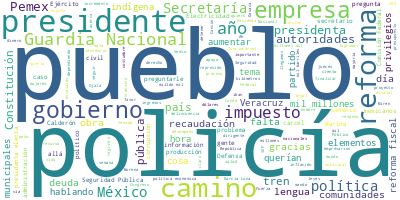

Data behind this chart, as committed beside it:
Participante, Texto, Sentimiento, Palabras, Dia, Mes, Anio
PRESIDENTE ANDRES MANUEL LOPEZ OBRADOR, : Buenos días-tardes. Ánimo., 0.0, 4, 20, 09, 2024
PRESIDENTE ANDRES MANUEL LOPEZ OBRADOR, Hay una buena noticia, que no va a haber…, 0.0, 30, 20, 09, 2024
PREGUNTA, Buenos días, presidente, lo saluda Carol…, 0.0, 14, 20, 09, 2024
PREGUNTA, En este sexenio la relación con el secto…, 0.0, 73, 20, 09, 2024
PRESIDENTE ANDRES MANUEL LOPEZ OBRADOR, A ver, ¿es acerca de la relación con el …, 0.0, 11, 20, 09, 2024
PREGUNTA, Sí, sobre las licitaciones públicas en c…, 0.0, 12, 20, 09, 2024
PRESIDENTE ANDRES MANUEL LOPEZ OBRADOR, Bueno, ha sido muy buena la relación con…, 0.0, 21, 20, 09, 2024
PRESIDENTE ANDRES MANUEL LOPEZ OBRADOR, Acerca de los procedimientos de asignaci…, 0.0, 88, 20, 09, 2024
PRESIDENTE ANDRES MANUEL LOPEZ OBRADOR, Luego, con el licenciado Peña tenía otra…, 0.0, 37, 20, 09, 2024
PRESIDENTE ANDRES MANUEL LOPEZ OBRADOR, En el gobierno nuestro no ha habido empr…, 0.0, 19, 20, 09, 2024
PREGUNTA, Quería preguntarle también en cuanto a l…, 0.0, 51, 20, 09, 2024
PRESIDENTE ANDRES MANUEL LOPEZ OBRADOR, Sí, mire, antes de que llegáramos nosotr…, 0.0, 49, 20, 09, 2024
PRESIDENTE ANDRES MANUEL LOPEZ OBRADOR, Nosotros no coincidimos con esa política…, 0.0, 46, 20, 09, 2024
PRESIDENTE ANDRES MANUEL LOPEZ OBRADOR, Entonces, ¿cómo triunfamos? Pues lo que …, 0.0, 69, 20, 09, 2024
PRESIDENTE ANDRES MANUEL LOPEZ OBRADOR, Si usted ve la información, va a encontr…, 0.0, 82, 20, 09, 2024
PRESIDENTE ANDRES MANUEL LOPEZ OBRADOR, Y en vez de que aumentara la deuda de Pe…, 0.0, 41, 20, 09, 2024
PRESIDENTE ANDRES MANUEL LOPEZ OBRADOR, Le puedo mostrar ahora cuánto era la deu…, 0.0, 18, 20, 09, 2024
PRESIDENTE ANDRES MANUEL LOPEZ OBRADOR, Logramos revertir la caída en la producc…, 0.0, 32, 20, 09, 2024
PRESIDENTE ANDRES MANUEL LOPEZ OBRADOR, Compramos una refinería, Deer Park, en H…, 0.0, 30, 20, 09, 2024
PRESIDENTE ANDRES MANUEL LOPEZ OBRADOR, Pero esto es en cuanto a deuda. Se llegó…, 0.0, 64, 20, 09, 2024
PRESIDENTE ANDRES MANUEL LOPEZ OBRADOR, Y lo mismo podría comentarle sobre la Co…, 0.0, 51, 20, 09, 2024
PRESIDENTE ANDRES MANUEL LOPEZ OBRADOR, Entonces, en vez de que se arruinaran es…, 0.0, 24, 20, 09, 2024
PRESIDENTE ANDRES MANUEL LOPEZ OBRADOR, Y hacia adelante… Estoy muy contento por…, 0.0, 46, 20, 09, 2024
PRESIDENTE ANDRES MANUEL LOPEZ OBRADOR, Si hubiese continuado la privatización, …, 0.0, 66, 20, 09, 2024
PRESIDENTE ANDRES MANUEL LOPEZ OBRADOR, Yo respeto mucho a los tecnócratas priva…, 0.0, 56, 20, 09, 2024
PREGUNTA, CEO., 0.0, 1, 20, 09, 2024
PRESIDENTE ANDRES MANUEL LOPEZ OBRADOR, CEO. A veces los CEO son más ideologizad…, 0.0, 11, 20, 09, 2024
PRESIDENTE ANDRES MANUEL LOPEZ OBRADOR, Eso también suele suceder, que hay quien…, 0.0, 38, 20, 09, 2024
PRESIDENTE ANDRES MANUEL LOPEZ OBRADOR, Pero esa es la explicación que puedo dar…, 0.0, 8, 20, 09, 2024
PREGUNTA, Y entonces ¿recomendaría continuar con l…, 0.0, 7, 20, 09, 2024
PRESIDENTE ANDRES MANUEL LOPEZ OBRADOR, Sí, sí, sí, claro, eso es lo mejor para …, 0.0, 58, 20, 09, 2024
PRESIDENTE ANDRES MANUEL LOPEZ OBRADOR, Hay muchas empresas extranjeras que hace…, 0.0, 73, 20, 09, 2024
PRESIDENTE ANDRES MANUEL LOPEZ OBRADOR, Y no solo gobiernos, digo, políticos de …, 0.0, 50, 20, 09, 2024
PRESIDENTE ANDRES MANUEL LOPEZ OBRADOR, Así era antes; entonces, ahora es distin…, 0.0, 13, 20, 09, 2024
PRESIDENTE ANDRES MANUEL LOPEZ OBRADOR, Y la presidenta electa conoce de nuestra…, 0.0, 73, 20, 09, 2024
PRESIDENTE ANDRES MANUEL LOPEZ OBRADOR, Entonces, hay quienes están esperando qu…, 0.0, 43, 20, 09, 2024
PRESIDENTE ANDRES MANUEL LOPEZ OBRADOR, Ahora hasta los conservadores nos acusan…, 0.0, 103, 20, 09, 2024
PRESIDENTE ANDRES MANUEL LOPEZ OBRADOR, Imagine —hablando de macroeconomía— lo q…, 0.0, 65, 20, 09, 2024
PRESIDENTE ANDRES MANUEL LOPEZ OBRADOR, ¿Cómo explicar que México sea el país o …, 0.0, 67, 20, 09, 2024
PRESIDENTE ANDRES MANUEL LOPEZ OBRADOR, Entonces, ojalá y sean más serios los ec…, 0.0, 46, 20, 09, 2024
PREGUNTA, Presidente, ya para finalizar le quería …, 0.0, 91, 20, 09, 2024
PREGUNTA, Muchas gracias., 0.0, 2, 20, 09, 2024
PRESIDENTE ANDRES MANUEL LOPEZ OBRADOR, Yo estoy porque no haya aumentos en los …, 0.0, 27, 20, 09, 2024
PRESIDENTE ANDRES MANUEL LOPEZ OBRADOR, Si no se permite la corrupción y no se p…, 0.0, 92, 20, 09, 2024
PRESIDENTE ANDRES MANUEL LOPEZ OBRADOR, Y hay recursos suficientes, o sea, los i…, 0.0, 96, 20, 09, 2024
PRESIDENTE ANDRES MANUEL LOPEZ OBRADOR, Esta es la de ayer, pero a ver si buscan…, 0.0, 86, 20, 09, 2024
PRESIDENTE ANDRES MANUEL LOPEZ OBRADOR, Esto, si revisan, va acorde con la autor…, 0.0, 38, 20, 09, 2024
PRESIDENTE ANDRES MANUEL LOPEZ OBRADOR, Y ahora a ver si vemos cómo vamos. Aquí …, 0.0, 37, 20, 09, 2024
PRESIDENTE ANDRES MANUEL LOPEZ OBRADOR, Aquí es donde nos afectó la pandemia y n…, 0.0, 71, 20, 09, 2024
PRESIDENTE ANDRES MANUEL LOPEZ OBRADOR, Ya este es 21, ya empezamos a mejorar; a…, 0.0, 66, 20, 09, 2024
PRESIDENTE ANDRES MANUEL LOPEZ OBRADOR, Realmente lo muy importante, significati…, 0.0, 43, 20, 09, 2024
PRESIDENTE ANDRES MANUEL LOPEZ OBRADOR, Entonces, por eso consideramos que no es…, 0.0, 16, 20, 09, 2024
PRESIDENTE ANDRES MANUEL LOPEZ OBRADOR, Y esta es una recomendación a todos los …, 0.0, 58, 20, 09, 2024
PRESIDENTE ANDRES MANUEL LOPEZ OBRADOR, Y siempre decían que había que hacer la …, 0.0, 108, 20, 09, 2024
PREGUNTA, (Habla en lengua indígena), 0.0, 4, 20, 09, 2024
PREGUNTA, Buenos días, señor presidente., 0.0, 4, 20, 09, 2024
PREGUNTA, Kau Sirenio, de Pie de Página., 0.0, 6, 20, 09, 2024
PREGUNTA, Le voy a hacer una pregunta sobre la ref…, 0.0, 71, 20, 09, 2024
PRESIDENTE ANDRES MANUEL LOPEZ OBRADOR, Pues tiene que ver con varias cosas:, 0.0, 7, 20, 09, 2024
PRESIDENTE ANDRES MANUEL LOPEZ OBRADOR, Primero, que querían estar convencidos d…, 0.0, 43, 20, 09, 2024
... 135 more rows
